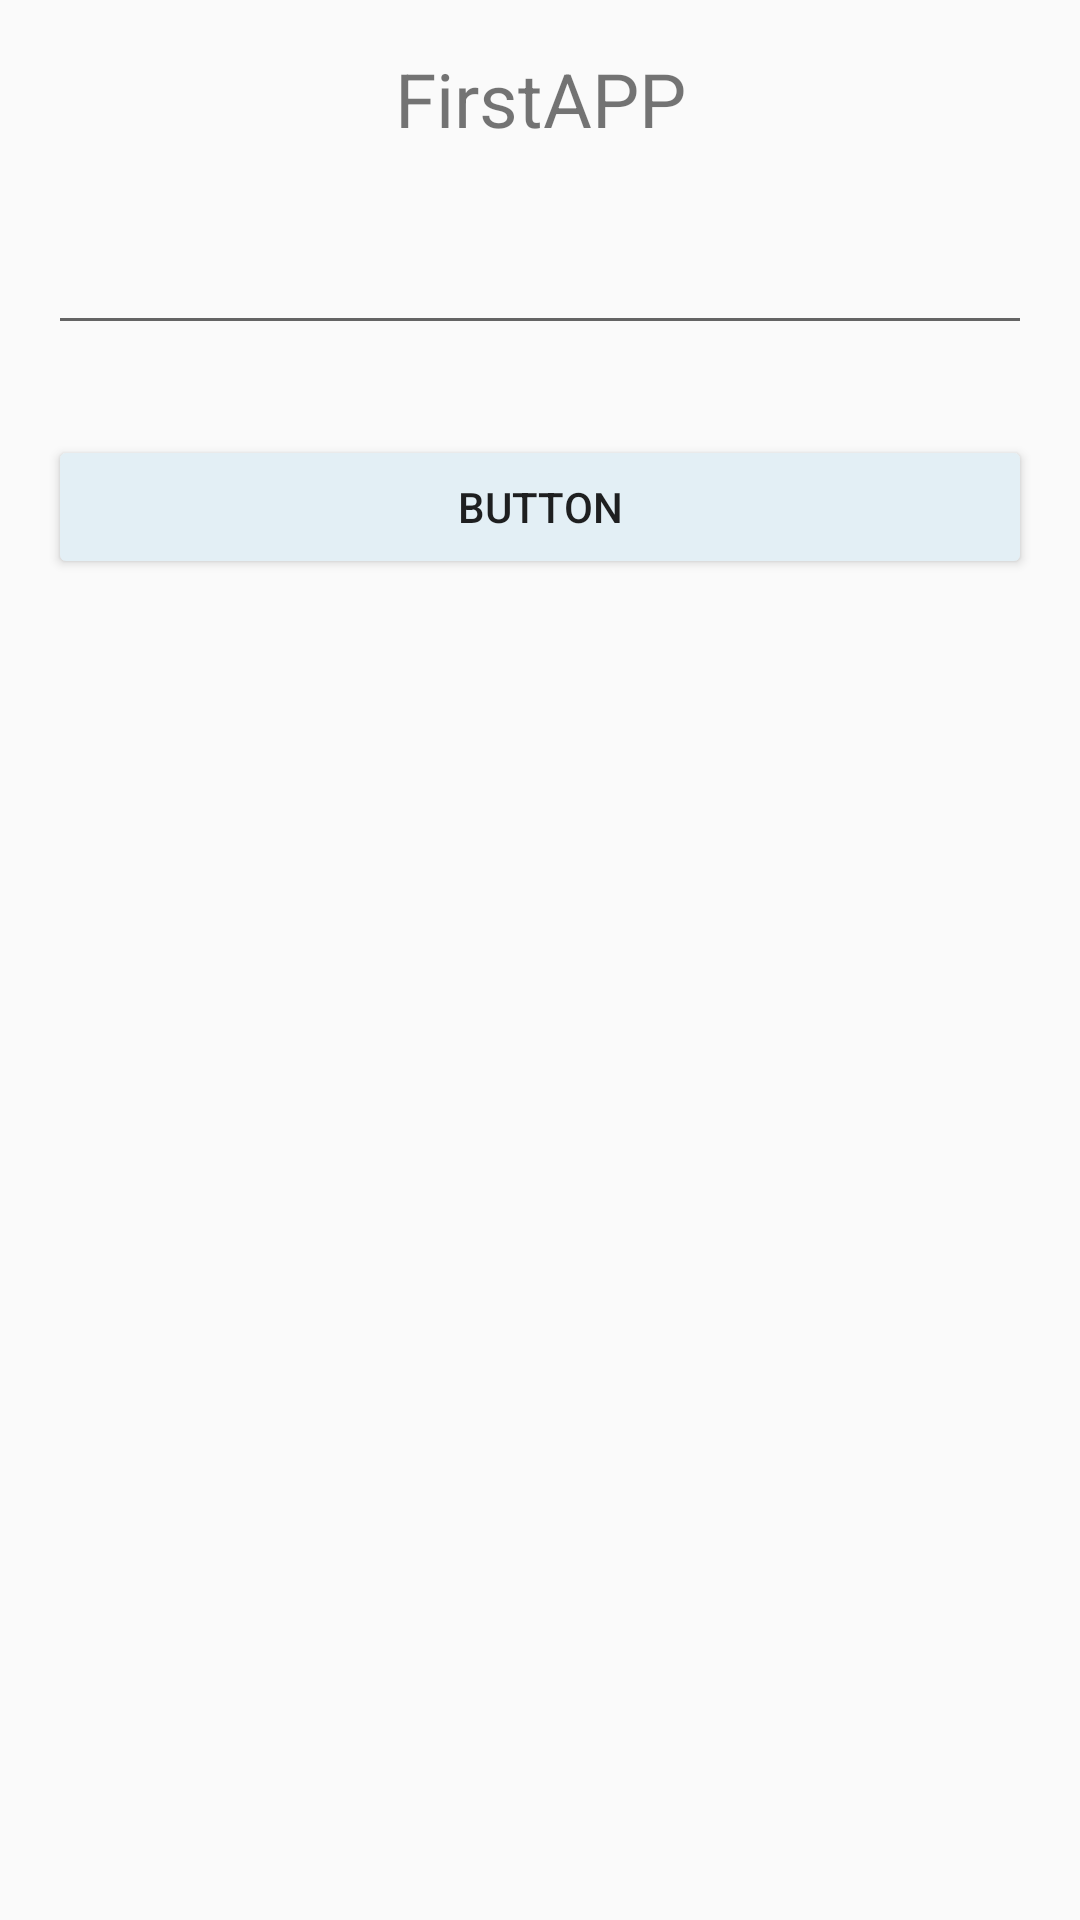

Here is an Android app screen rendered from its layout file. Give the layout XML and the strings, colors and styles it references.
<!-- AndroidManifest.xml: activity theme AppTheme -->
<!-- res/layout/activity_main.xml -->
<?xml version="1.0" encoding="utf-8"?>
<LinearLayout xmlns:android="http://schemas.android.com/apk/res/android"
    xmlns:tools="http://schemas.android.com/tools"
    android:id="@+id/coordinatorLayout"
    android:layout_width="match_parent"
    android:layout_height="match_parent"
    android:padding="16dp"
    android:orientation="vertical"
    tools:context=".MainActivity">


    <TextView
        android:id="@+id/showText"
        android:layout_width="match_parent"
        android:layout_height="wrap_content"
        android:text="@string/app_name"
        android:textSize="25sp"
        android:gravity="center"
        android:layout_marginBottom="24dp" />

    <EditText
        android:id="@+id/inpText"
        android:layout_width="match_parent"
        android:layout_height="wrap_content"
        android:ems="10"
        android:inputType="textPersonName"
        android:layout_marginBottom="30dp" />

    <Button
        android:id="@+id/btn1"
        android:layout_width="match_parent"
        android:layout_height="wrap_content"
        android:text="@string/btn_label"
        android:onClick="btnClick"/>
</LinearLayout>
<!-- resources referenced by this layout -->
<resources>
  <string name="app_name" translatable="false">FirstAPP</string>
  <string name="btn_label">Button</string>
  <style name="AppTheme" parent="Theme.AppCompat.Light.DarkActionBar">
          
          <item name="colorPrimary">@color/colorPrimary</item>
          <item name="colorPrimaryDark">@color/colorPrimaryDark</item>
          <item name="colorAccent">@color/colorAccent</item>
          <item name="colorButtonNormal">@color/colorbackground</item>
      </style>
  <color name="colorPrimary">#6ADAFF</color>
  <color name="colorPrimaryDark">#00574B</color>
  <color name="colorAccent">#6ABAEF</color>
  <color name="colorbackground">#E3EFF5</color>
</resources>
